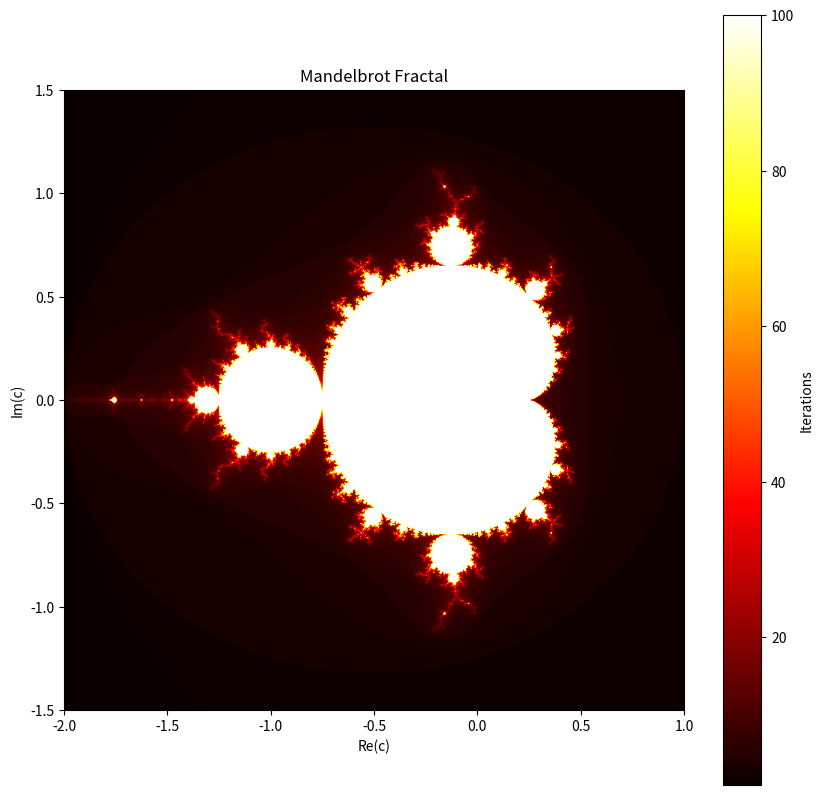

This figure's Python source:
import numpy as np
import matplotlib.pyplot as plt
from matplotlib import colors

def mandelbrot(c, max_iter):
    z = 0
    n = 0
    while abs(z) <= 2 and n < max_iter:
        z = z*z + c
        n += 1
    return n

def generate_fractal(width, height, xmin, xmax, ymin, ymax, max_iter):
    x = np.linspace(xmin, xmax, width)
    y = np.linspace(ymin, ymax, height)
    fractal = np.zeros((height, width), dtype=int)

    for row in range(height):
        for col in range(width):
            c = x[col] + 1j * y[row]
            fractal[row, col] = mandelbrot(c, max_iter)
    return fractal

def plot_fractal(fractal, cmap='viridis'):
    plt.figure(figsize=(10, 10))
    plt.imshow(fractal, cmap=cmap, extent=(-2, 1, -1.5, 1.5))
    plt.colorbar(label='Iterations')
    plt.title('Mandelbrot Fractal')
    plt.xlabel('Re(c)')
    plt.ylabel('Im(c)')
    plt.show()

# Parameters
width, height = 800, 800
xmin, xmax = -2.0, 1.0
ymin, ymax = -1.5, 1.5
max_iter = 100

# Generate and plot the fractal
fractal = generate_fractal(width, height, xmin, xmax, ymin, ymax, max_iter)
plot_fractal(fractal, cmap='hot')